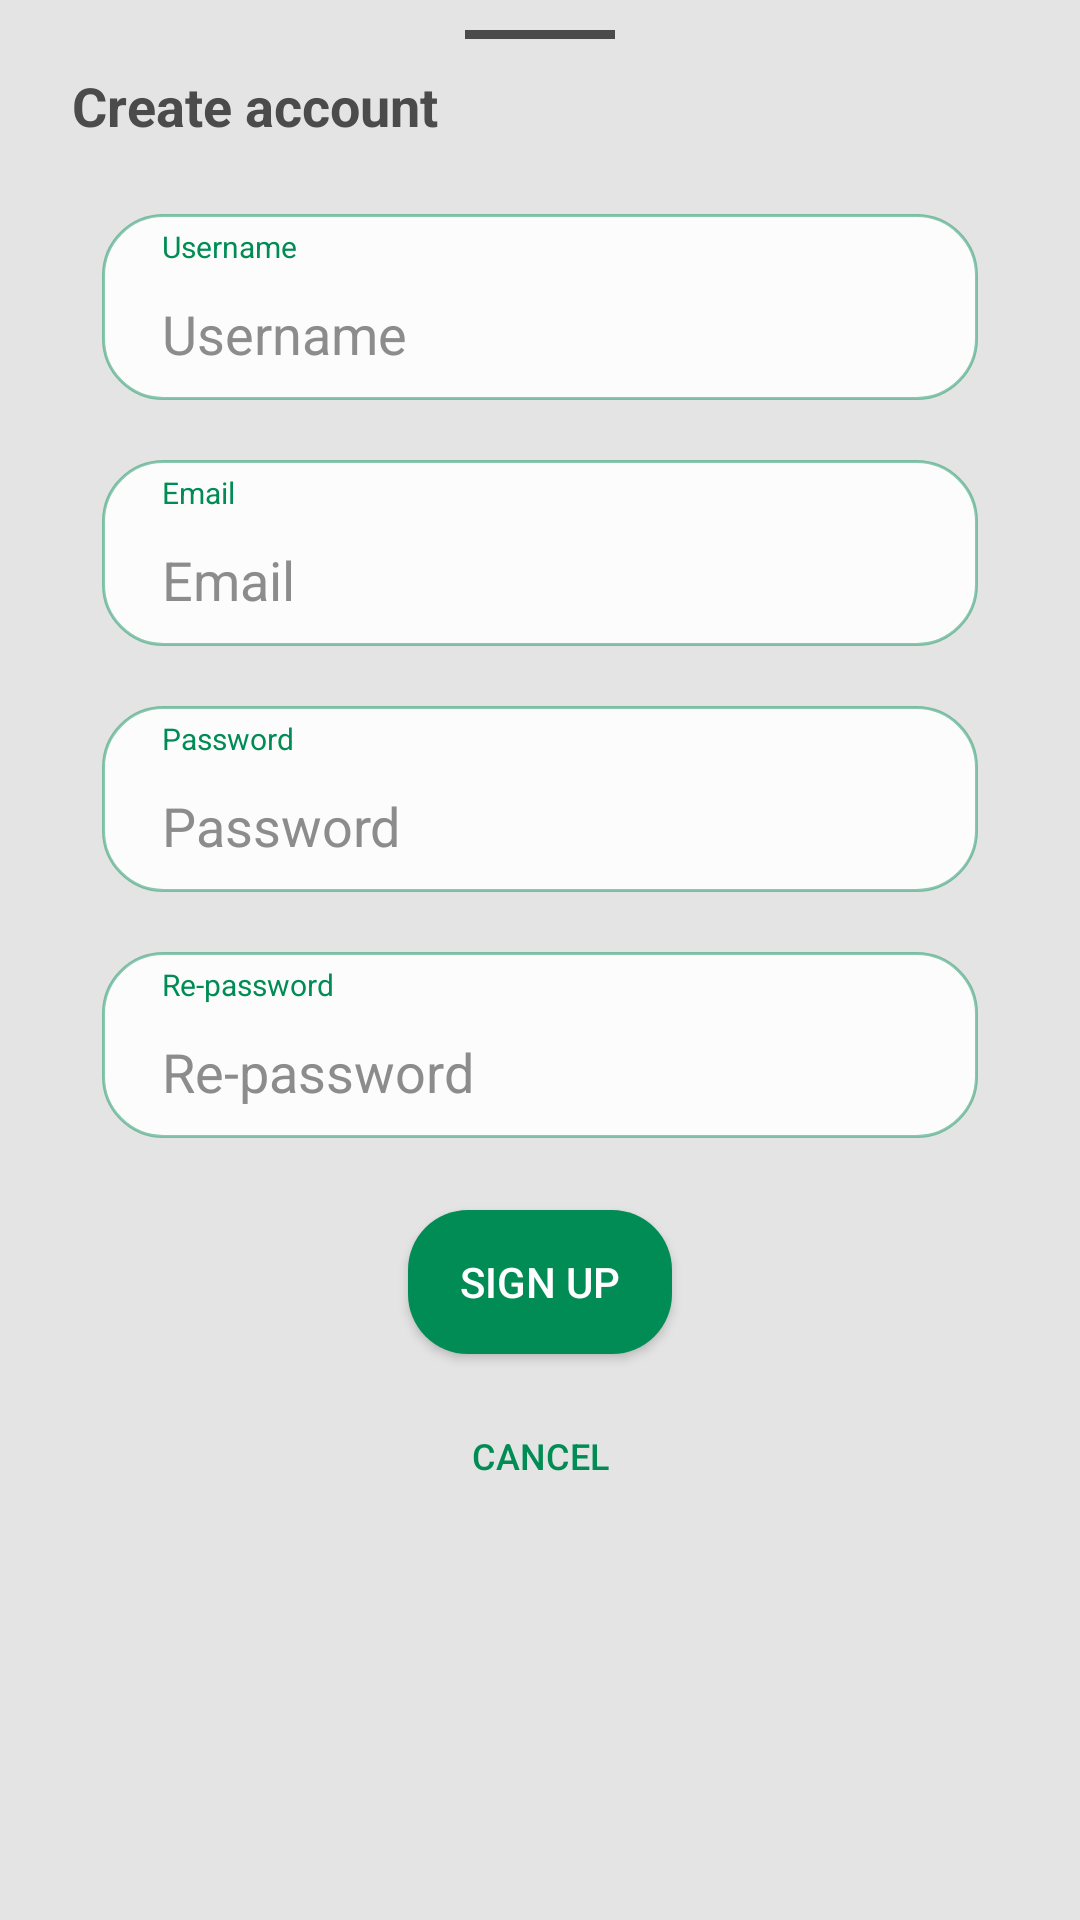

Layout XML and referenced resources for this Android screen:
<!-- AndroidManifest.xml: application theme Theme.BuddyFinder -->
<!-- res/layout/dialog_register.xml -->
<?xml version="1.0" encoding="utf-8"?>
<LinearLayout xmlns:android="http://schemas.android.com/apk/res/android"
    android:id="@+id/bottomSheet"
    android:layout_width="match_parent"
    android:layout_height="wrap_content"
    android:background="@drawable/bottom_sheet_background"
    android:orientation="vertical">

    <View
        android:layout_width="@dimen/dialog_bar_width"
        android:layout_height="@dimen/dialog_bar_height"
        android:layout_gravity="center"
        android:background="@color/dark_gray"
        android:layout_marginBottom="@dimen/padding"/>

    <TextView
        android:layout_width="match_parent"
        android:layout_height="wrap_content"
        android:gravity="start"
        android:text="@string/create_account"
        android:textColor="@color/dark_gray"
        android:textSize="@dimen/text_regular"
        android:textStyle="bold"/>

    <LinearLayout
        android:layout_width="match_parent"
        android:layout_height="wrap_content"
        android:orientation="vertical"
        android:paddingHorizontal="@dimen/padding">

        <LinearLayout
            android:layout_width="match_parent"
            android:layout_height="wrap_content"
            android:paddingTop="@dimen/spacing"
            android:paddingLeft="@dimen/padding"
            android:paddingRight="@dimen/padding"
            android:orientation="vertical"
            android:background="@drawable/component_edit_text"
            android:layout_marginTop="@dimen/margin"
            android:layout_marginBottom="@dimen/padding">

            <TextView
                android:layout_width="wrap_content"
                android:layout_height="wrap_content"
                android:layout_marginLeft="@dimen/padding"
                android:text="@string/name"
                android:textSize="@dimen/text_info_small"
                android:textColor="@color/primary"/>

            <EditText
                android:id="@+id/et_sing_up_name"
                android:layout_width="match_parent"
                android:layout_height="wrap_content"
                android:autofillHints="username"
                android:background="@color/transparent"
                android:hint="@string/name"
                android:textColorHint="@color/text_hint"
                android:textAlignment="textStart"
                android:padding="@dimen/padding"
                android:maxLines="1"
                android:inputType="textCapSentences"

                android:textSize="@dimen/text_regular"
                android:textColor="@color/black" />
        </LinearLayout>

        <LinearLayout
            android:layout_width="match_parent"
            android:layout_height="wrap_content"
            android:paddingTop="@dimen/spacing"
            android:paddingLeft="@dimen/padding"
            android:paddingRight="@dimen/padding"
            android:orientation="vertical"
            android:background="@drawable/component_edit_text"
            android:layout_marginTop="@dimen/padding"
            android:layout_marginBottom="@dimen/padding">

            <TextView
                android:layout_width="wrap_content"
                android:layout_height="wrap_content"
                android:layout_marginLeft="@dimen/padding"
                android:text="@string/email"
                android:textSize="@dimen/text_info_small"
                android:textColor="@color/primary"/>

            <EditText
                android:id="@+id/et_sing_up_email"
                android:layout_width="match_parent"
                android:layout_height="wrap_content"
                android:autofillHints="emailAddress"
                android:background="@color/transparent"
                android:hint="@string/email"
                android:textColorHint="@color/text_hint"
                android:textAlignment="textStart"
                android:padding="@dimen/padding"
                android:maxLines="1"
                android:inputType="textEmailAddress"

                android:textSize="@dimen/text_regular"
                android:textColor="@color/black" />
        </LinearLayout>

        <LinearLayout
            android:layout_width="match_parent"
            android:layout_height="wrap_content"
            android:paddingTop="@dimen/spacing"
            android:paddingLeft="@dimen/padding"
            android:paddingRight="@dimen/padding"
            android:orientation="vertical"
            android:background="@drawable/component_edit_text"
            android:layout_marginTop="@dimen/padding"
            android:layout_marginBottom="@dimen/padding">

            <TextView
                android:layout_width="wrap_content"
                android:layout_height="wrap_content"
                android:layout_marginLeft="@dimen/padding"
                android:text="@string/password"
                android:textSize="@dimen/text_info_small"
                android:textColor="@color/primary"/>

            <EditText
                android:id="@+id/et_sing_up_password"
                android:layout_width="match_parent"
                android:layout_height="wrap_content"
                android:autofillHints="password"
                android:background="@color/transparent"
                android:hint="@string/password"
                android:textColorHint="@color/text_hint"
                android:textAlignment="textStart"
                android:padding="@dimen/padding"
                android:maxLines="1"
                android:inputType="textPassword"
                android:textSize="@dimen/text_regular"
                android:textColor="@color/black" />
        </LinearLayout>

        <LinearLayout
            android:layout_width="match_parent"
            android:layout_height="wrap_content"
            android:paddingTop="@dimen/spacing"
            android:paddingLeft="@dimen/padding"
            android:paddingRight="@dimen/padding"
            android:orientation="vertical"
            android:background="@drawable/component_edit_text"
            android:layout_marginTop="@dimen/padding"
            android:layout_marginBottom="@dimen/margin">

            <TextView
                android:layout_width="wrap_content"
                android:layout_height="wrap_content"
                android:layout_marginLeft="@dimen/padding"
                android:text="@string/repeat_password"
                android:textSize="@dimen/text_info_small"
                android:textColor="@color/primary"/>

            <EditText
                android:id="@+id/et_sing_up_re_password"
                android:layout_width="match_parent"
                android:layout_height="wrap_content"
                android:autofillHints="password"
                android:background="@color/transparent"
                android:hint="@string/repeat_password"
                android:textColorHint="@color/text_hint"
                android:textAlignment="textStart"
                android:padding="@dimen/padding"
                android:maxLines="1"
                android:inputType="textPassword"
                android:textSize="@dimen/text_regular"
                android:textColor="@color/black" />
        </LinearLayout>

        <Button
            android:id="@+id/btn_dialog_accept"
            android:layout_width="wrap_content"
            android:layout_height="wrap_content"
            android:background="@drawable/component_regular_button"
            android:text="@string/sign_up"
            android:textColor="@color/white"
            android:layout_gravity="center"
            android:layout_marginBottom="@dimen/padding"/>

        <Button
            android:id="@+id/btn_dialog_reject"
            android:layout_width="wrap_content"
            android:layout_height="wrap_content"
            android:background="@drawable/component_flat_button"
            android:text="@string/reject"
            android:textSize="@dimen/text_info"
            android:textColor="@color/primary"
            android:layout_gravity="center" />

    </LinearLayout>

</LinearLayout>
<!-- resources referenced by this layout -->
<resources>
  <color name="black">#FF000000</color>
  <color name="dark_gray">#4B4B4B</color>
  <color name="primary">#FF008c54</color>
  <color name="text_hint">#EE848484</color>
  <color name="transparent">#00000000</color>
  <color name="white">#FFFFFFFF</color>
  <dimen name="dialog_bar_height">3dp</dimen>
  <dimen name="dialog_bar_width">50dp</dimen>
  <dimen name="margin">24dp</dimen>
  <dimen name="padding">10dp</dimen>
  <dimen name="spacing">4dp</dimen>
  <dimen name="text_info">12sp</dimen>
  <dimen name="text_info_small">10sp</dimen>
  <dimen name="text_regular">18sp</dimen>
  <!-- drawable bottom_sheet_background (drawable) -->
  <?xml version="1.0" encoding="utf-8"?>
  <shape xmlns:android="http://schemas.android.com/apk/res/android"
      android:shape="rectangle">
      <solid android:color="@color/background" />
  
  
  
      <padding
          android:top="@dimen/padding"
          android:bottom="@dimen/padding"
          android:left="@dimen/margin"
          android:right="@dimen/margin" />
  </shape>
  <!-- drawable component_flat_button (drawable) -->
  <?xml version="1.0" encoding="utf-8"?>
  <selector xmlns:android="http://schemas.android.com/apk/res/android">
      <item android:state_pressed="false">
          <shape>
              <solid android:color="@color/transparent"/>
  
              <corners
                  android:radius="@dimen/radius" />
          </shape>
      </item>
  
      <item android:state_pressed="true">
          <shape>
              <solid android:color="@color/primary_10"/>
  
              <corners
                  android:radius="@dimen/radius" />
          </shape>
      </item>
  
  </selector>
  <!-- drawable component_regular_button (drawable) -->
  <?xml version="1.0" encoding="utf-8"?>
  <selector xmlns:android="http://schemas.android.com/apk/res/android">
      <item android:state_pressed="false">
          <shape>
              <solid android:color="@color/primary"/>
  
              <corners
                  android:radius="@dimen/radius" />
          </shape>
      </item>
  
      <item android:state_pressed="true">
          <shape>
              <solid android:color="@color/primary_10"/>
  
              <corners
                  android:radius="@dimen/radius" />
          </shape>
      </item>
  
  </selector>
  <string name="create_account">Create account</string>
  <string name="email">Email</string>
  <string name="name">Username</string>
  <string name="password">Password</string>
  <string name="reject">Cancel</string>
  <string name="repeat_password">Re-password</string>
  <string name="sign_up">Sign up</string>
  <style name="Theme.BuddyFinder" parent="Theme.MaterialComponents.DayNight.NoActionBar">
          
          <item name="colorPrimary">@color/primary</item>
          <item name="colorPrimaryVariant">@color/primary</item>
          <item name="colorOnPrimary">@color/white</item>
          
          <item name="colorSecondary">@color/primary</item>
          <item name="colorSecondaryVariant">@color/primary</item>
          <item name="colorOnSecondary">@color/black</item>
          
          <item name="android:statusBarColor" tools:targetApi="l">@color/transparent</item>
          <item name="android:navigationBarColor">@color/transparent</item>
          
      </style>
  <color name="background">#E4E4E4</color>
  <color name="primary_background">#C1DDFCDC</color>
  <dimen name="border">1dp</dimen>
  <dimen name="radius">20dp</dimen>
  <color name="white_90">#E1FFFFFF</color>
  <color name="primary_50">#77008c54</color>
  <color name="primary_10">#11008c54</color>
</resources>
